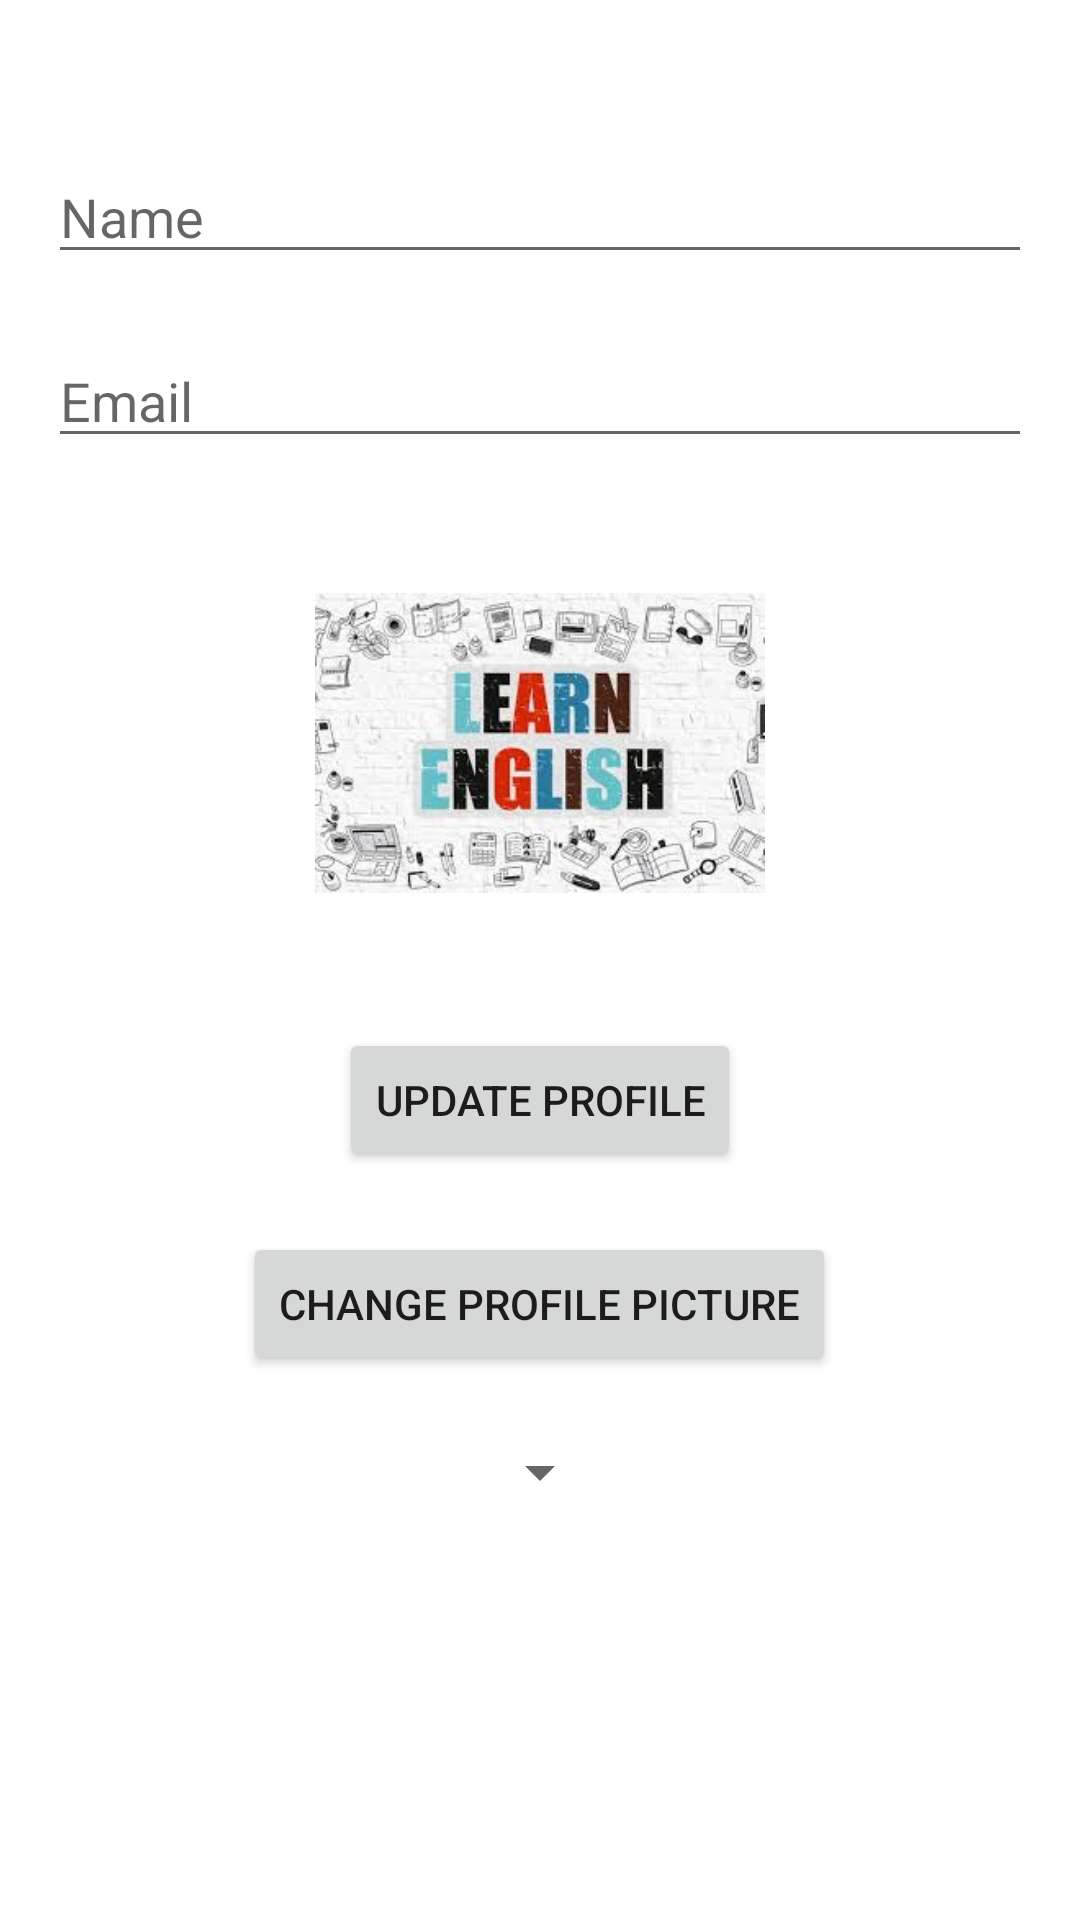

Reconstruct the res/layout file that produces this screen, plus the resources it refers to.
<!-- AndroidManifest.xml: application theme Theme.Ass1 -->
<!-- res/layout/activity_profile.xml -->
<?xml version="1.0" encoding="utf-8"?>
<RelativeLayout xmlns:android="http://schemas.android.com/apk/res/android"
    xmlns:tools="http://schemas.android.com/tools"
    android:layout_width="match_parent"
    android:layout_height="match_parent"
    tools:context=".ProfileActivity">

    <EditText
        android:id="@+id/nameEditText"
        android:layout_width="match_parent"
        android:layout_height="wrap_content"
        android:hint="Name"
        android:layout_marginTop="50dp"
        android:layout_marginStart="16dp"
        android:layout_marginEnd="16dp"/>

    <EditText
        android:id="@+id/emailEditText"
        android:layout_width="match_parent"
        android:layout_height="wrap_content"
        android:hint="Email"
        android:layout_below="@id/nameEditText"
        android:layout_marginTop="20dp"
        android:layout_marginStart="16dp"
        android:layout_marginEnd="16dp"/>

    <ImageView
        android:id="@+id/profileImageView"
        android:layout_width="150dp"
        android:layout_height="150dp"
        android:src="@drawable/img001"
        android:layout_below="@id/emailEditText"
        android:layout_centerHorizontal="true"
        android:layout_marginTop="20dp"
        android:contentDescription="@null"/>

    <Button
        android:id="@+id/updateProfileButton"
        android:layout_width="wrap_content"
        android:layout_height="wrap_content"
        android:text="Update Profile"
        android:layout_below="@id/profileImageView"
        android:layout_centerHorizontal="true"
        android:layout_marginTop="20dp"/>

    <Button
        android:id="@+id/changeProfilePicButton"
        android:layout_width="wrap_content"
        android:layout_height="wrap_content"
        android:text="Change Profile Picture"
        android:layout_below="@id/updateProfileButton"
        android:layout_centerHorizontal="true"
        android:layout_marginTop="20dp"/>

    <Spinner
        android:id="@+id/languageSpinner"
        android:layout_width="wrap_content"
        android:layout_height="wrap_content"
        android:layout_below="@id/changeProfilePicButton"
        android:layout_centerHorizontal="true"
        android:layout_marginTop="20dp"/>

</RelativeLayout>
<!-- resources referenced by this layout -->
<resources>
  <!-- drawable img001: png bitmap (drawable, 12673 bytes) -->
  <style name="Theme.Ass1" parent="Theme.MaterialComponents.DayNight.DarkActionBar">
          
          <item name="colorPrimary">@color/purple_500</item>
          <item name="colorPrimaryVariant">@color/purple_700</item>
          <item name="colorOnPrimary">@color/white</item>
          
          <item name="colorSecondary">@color/teal_200</item>
          <item name="colorSecondaryVariant">@color/teal_700</item>
          <item name="colorOnSecondary">@color/black</item>
          
          <item name="android:statusBarColor" tools:targetApi="l">?attr/colorPrimaryVariant</item>
          
      </style>
  <!-- not gathered from this repository: default colours our renderer supplied (Android Studio template values) -->
  <color name="purple_500">#FF6200EE</color>
  <color name="purple_700">#FF3700B3</color>
  <color name="teal_200">#FF03DAC5</color>
  <color name="teal_700">#FF018786</color>
  <color name="black">#FF000000</color>
  <color name="white">#FFFFFFFF</color>
</resources>
